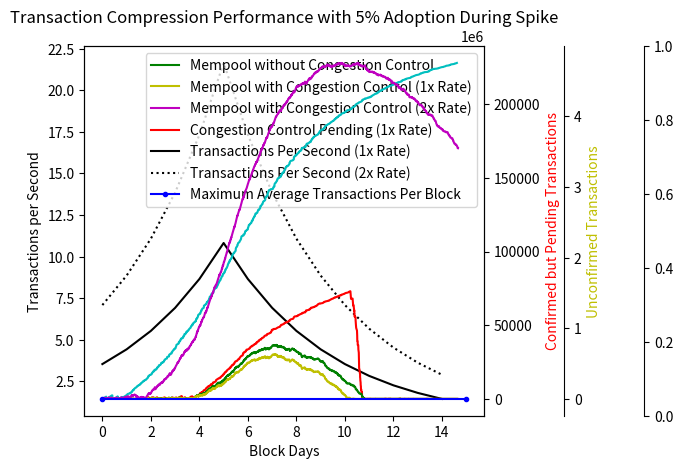

Write Python code to recreate this figure.
#!/usr/bin/python3
import numpy as np
import matplotlib.pyplot as plt
PHASES = 15
PHASE_LENGTH = 144
SAMPLES = PHASE_LENGTH * PHASES
AVG_TX = 235
COMPRESSED_NODE_SIZE = 4 + 1 + 1 + 4 + 32 + 4 + 4 + 8 + 8 + 34 + 34 + 33 + 32 + 34
print(COMPRESSED_NODE_SIZE)
MAX_BLOCK_SIZE = 1e6
AVG_INTERVAL = 10*60
TXNS_PER_SEC = 0.5*MAX_BLOCK_SIZE/AVG_TX/AVG_INTERVAL
MAX_MEMPOOL = MAX_BLOCK_SIZE * 100
COMPRESSIBLE = 0.05





def get_rate(phase):
    if phase > PHASES/3:
        return 1.25**(2*PHASES/3 - phase) *TXNS_PER_SEC
    else:
        return 1.25**(phase)*TXNS_PER_SEC

def normal():
    np.random.seed(0)
    print("Max Txns Per Sec %f"%TXNS_PER_SEC)
    backlog = 0
    results_unconfirmed = [0]*SAMPLES
    total_time = [0]*SAMPLES
    for phase in range(PHASES):
        for i in range(PHASE_LENGTH*phase, PHASE_LENGTH*(1+phase)):
            block_time = np.random.exponential(AVG_INTERVAL)
            total_time[i] = block_time
            # Equivalent to the sum of one poisson per block time
            # I.E., \sum_1_n Pois(a) = Pois(a*n)
            txns = np.random.poisson(get_rate(phase)* block_time)
            weight = txns*AVG_TX + backlog
            if weight > MAX_BLOCK_SIZE:
                backlog = weight - MAX_BLOCK_SIZE
            else:
                backlog = 0
            results_unconfirmed[i] = backlog/AVG_TX
    return results_unconfirmed, np.cumsum(total_time)/(60*60*24.0)
def compressed(rate_multiplier = 1):
    np.random.seed(0)
    print("Max Txns Per Sec %f"%TXNS_PER_SEC)
    backlog = 0
    secondary_backlog = 0
    results = [0]*SAMPLES
    results_lo_priority = [0]*SAMPLES
    results_confirmed = [0]*SAMPLES
    results_unconfirmed = [0]*SAMPLES
    results_yet_to_spend = [0]*SAMPLES
    total_time = [0]*(SAMPLES)
    for phase in range(PHASES):
        for i in range(PHASE_LENGTH*phase, PHASE_LENGTH*(1+phase)):
            block_time = np.random.exponential(AVG_INTERVAL)
            total_time[i] = block_time
            txns = np.random.poisson(rate_multiplier*get_rate(phase)*block_time)
            postponed = txns * COMPRESSIBLE
            weight = (txns-postponed)*AVG_TX + backlog
            secondary_backlog += postponed*133 + postponed*34 # Total extra work
            if weight > MAX_BLOCK_SIZE:
                results_confirmed[i] += MAX_BLOCK_SIZE - AVG_TX
                backlog = weight - MAX_BLOCK_SIZE
            else:
                space = MAX_BLOCK_SIZE - weight
                secondary_backlog = max(secondary_backlog-space, 0)
                backlog = 0
            results_unconfirmed[i] = float(backlog)/AVG_TX
            results_yet_to_spend[i] = secondary_backlog/2/AVG_TX

    return results_unconfirmed, results_yet_to_spend, np.cumsum(total_time)/(60*60*24.0)

DAYS = np.array(range(SAMPLES))/144

def make_patch_spines_invisible(ax):
    ax.set_frame_on(True)
    ax.patch.set_visible(False)
    for sp in ax.spines.values():
        sp.set_visible(False)

if __name__ == "__main__":
    normal_txs, blocktimes_n = normal()
    compressed_txs, unspendable, blocktimes_c1 = compressed()
    compressed_txs2, unspendable2, blocktimes_c2 = compressed(2)

    fig, host = plt.subplots()
    host.set_title("Transaction Compression Performance with %d%% Adoption During Spike"%(100*COMPRESSIBLE))
    fig.subplots_adjust(right=0.75)
    par1 = host.twinx()
    par2 = host.twinx()
    par3 = host.twinx()

    par2.spines["right"].set_position(("axes", 1.2))
    make_patch_spines_invisible(par2)
    par2.spines["right"].set_visible(True)

    par3.spines["right"].set_position(("axes", 1.4))
    make_patch_spines_invisible(par3)
    par3.spines["right"].set_visible(True)

    host.set_xlabel("Block Days")

    host.set_ylabel("Transactions per Second")
    p5, = host.plot(range(PHASES), [get_rate(p) for p in range(PHASES)], "k-", label="Transactions Per Second (1x Rate)")
    p6, = host.plot(range(PHASES), [2*get_rate(p) for p in range(PHASES)], "k:", label="Transactions Per Second (2x Rate)")

    host.yaxis.label.set_color(p5.get_color())


    par2.set_ylabel("Unconfirmed Transactions")
    #p1, = par2.plot(DAYS, (-np.array(compressed_txs) + np.array(normal_txs)), "b-.", label = "Mempool Delta")
    p1, = par2.plot(blocktimes_n, normal_txs, "g", label="Mempool without Congestion Control")
    p2, = par2.plot(blocktimes_c1, compressed_txs,"y", label="Mempool with Congestion Control (1x Rate)")
    p3, = par2.plot(blocktimes_c2, compressed_txs2,"m", label="Mempool with Congestion Control (2x Rate)")
    p_full_block, = par2.plot([DAYS[0], DAYS[-1]], [MAX_BLOCK_SIZE/AVG_TX]*2, "b.-", label="Maximum Average Transactions Per Block")

    par2.yaxis.label.set_color(p2.get_color())


    par1.set_ylabel("Confirmed but Pending Transactions")
    p4, = par1.plot(blocktimes_c1, unspendable2, "c", label="Congestion Control Pending (2x Rate)")
    p4, = par1.plot(blocktimes_c2, unspendable, "r", label="Congestion Control Pending (1x Rate)")
    par1.yaxis.label.set_color(p4.get_color())




    lines = [p1, p2, p3, p4, p5, p6, p_full_block]
    host.legend(lines, [l.get_label() for l in lines])

    plt.show()
